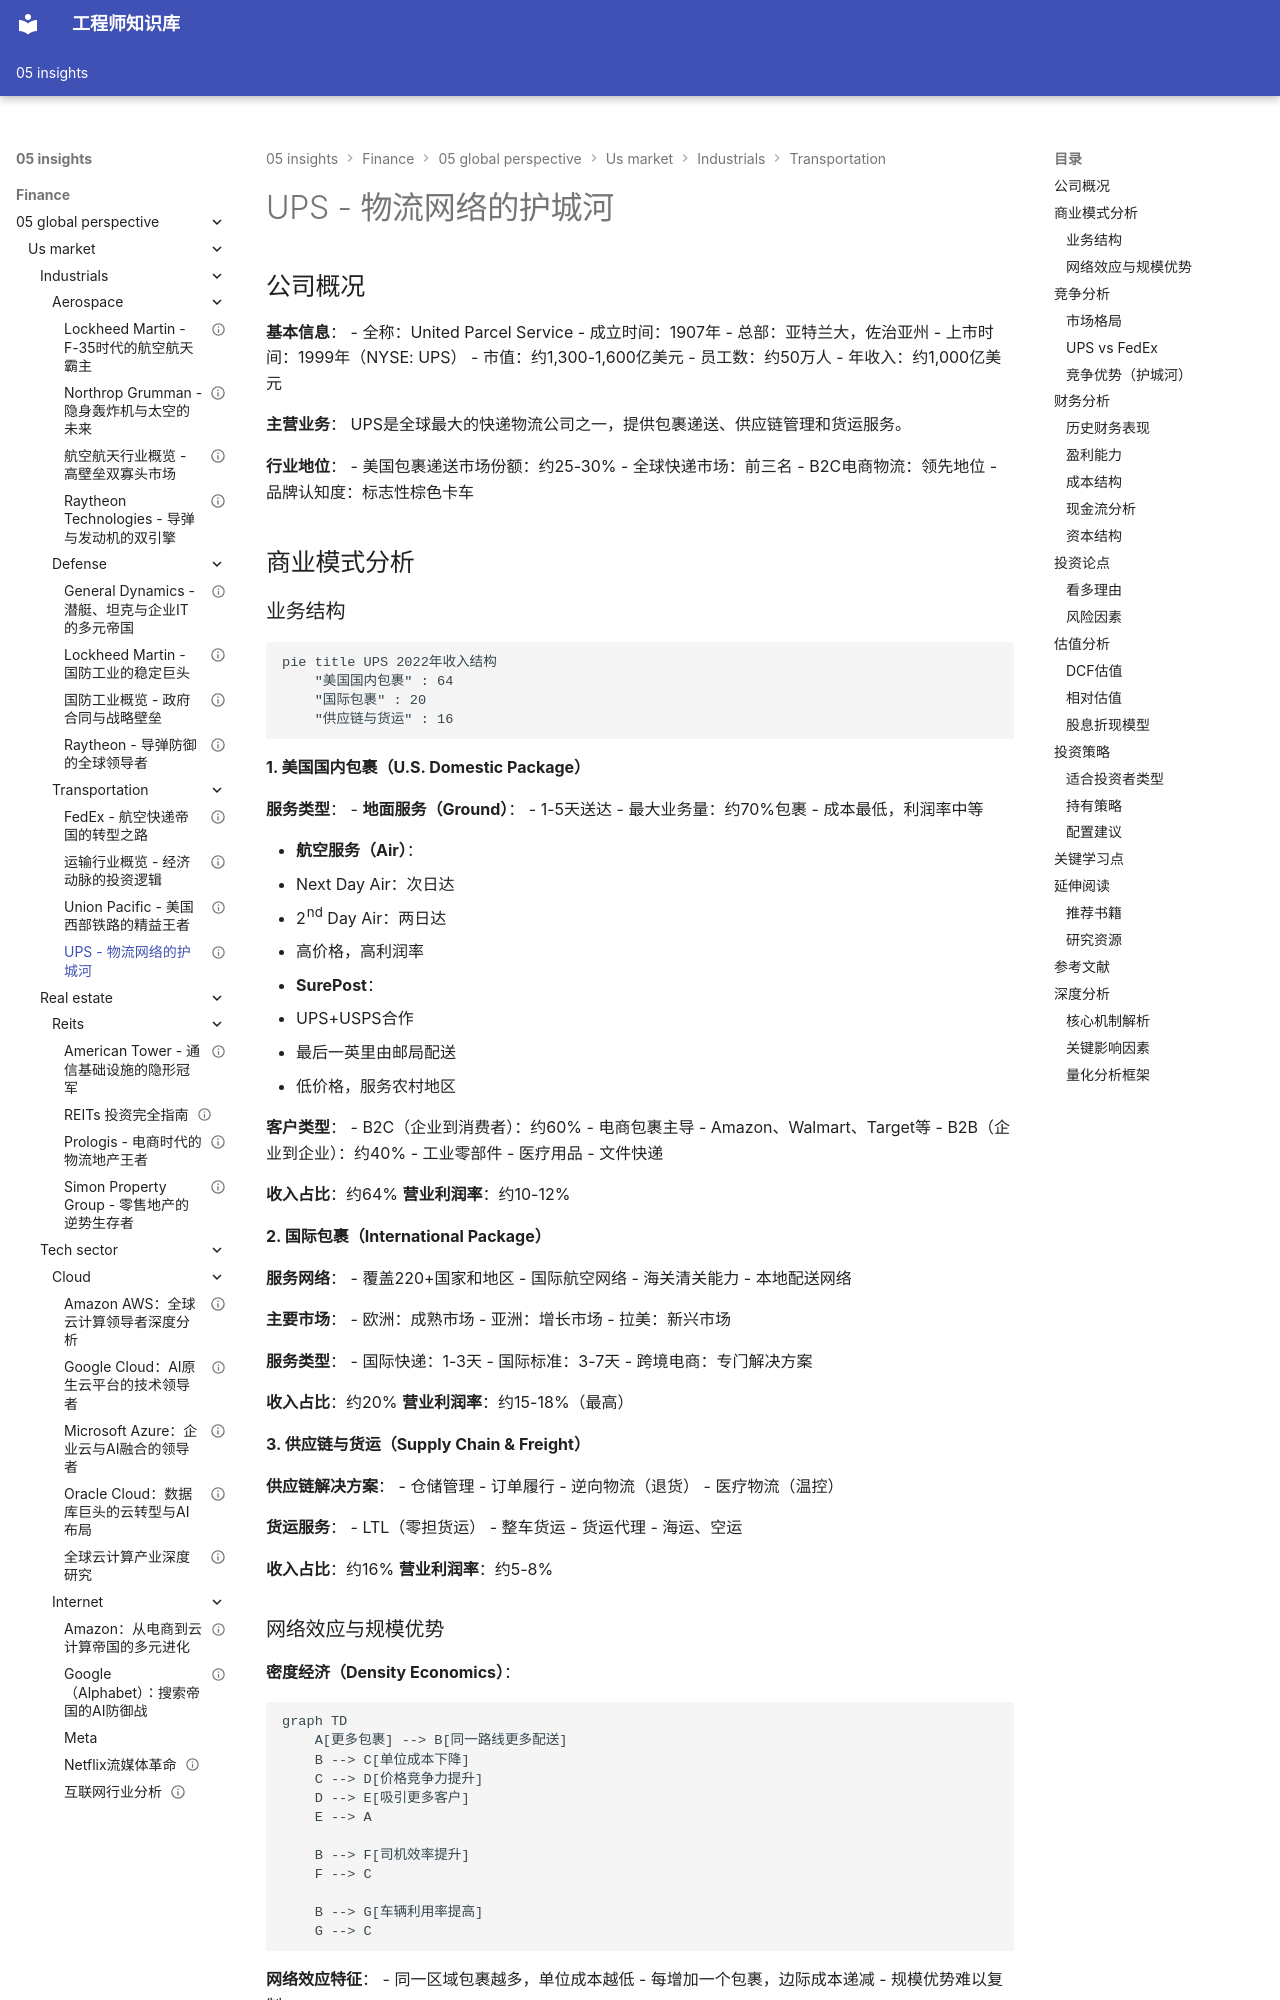

repository: Vuiora/knowledge-os · page: 05-insights/finance/05-global-perspective/us-market/industrials/transportation/ups/index.html · generator: mkdocs

---
title: UPS - 物流网络的护城河
description: 分析UPS的网络效应、运营模式、竞争优势和电商时代的投资价值
slug: ups-analysis
domain: 金融洞察
module: 全球投资视角
content_type: case-study
skill_level: intermediate
tags:
- UPS
- 工业
- 案例研究
- 物流运输
- 网络效应
- 美国市场
prerequisites:
- 物流行业概览
- 网络效应
related_contents:
- FedEx对比
- Amazon物流威胁
- 电商增长
estimated_time: 50
difficulty_score: 3
author: 金融知识体系
created_at: '2024-01-01'
updated_at: '2024-01-01'
version: '1.0'
language: zh-CN
status: published
is_featured: false
---

# UPS - 物流网络的护城河

## 公司概况

**基本信息**：
- 全称：United Parcel Service
- 成立时间：1907年
- 总部：亚特兰大，佐治亚州
- 上市时间：1999年（NYSE: UPS）
- 市值：约1,300-1,600亿美元
- 员工数：约50万人
- 年收入：约1,000亿美元

**主营业务**：
UPS是全球最大的快递物流公司之一，提供包裹递送、供应链管理和货运服务。

**行业地位**：
- 美国包裹递送市场份额：约25-30%
- 全球快递市场：前三名
- B2C电商物流：领先地位
- 品牌认知度：标志性棕色卡车

## 商业模式分析

### 业务结构

```mermaid
pie title UPS 2022年收入结构
    "美国国内包裹" : 64
    "国际包裹" : 20
    "供应链与货运" : 16
```

**1. 美国国内包裹（U.S. Domestic Package）**

**服务类型**：
- **地面服务（Ground）**：
  - 1-5天送达
  - 最大业务量：约70%包裹
  - 成本最低，利润率中等

- **航空服务（Air）**：
  - Next Day Air：次日达
  - 2nd Day Air：两日达
  - 高价格，高利润率

- **SurePost**：
  - UPS+USPS合作
  - 最后一英里由邮局配送
  - 低价格，服务农村地区

**客户类型**：
- B2C（企业到消费者）：约60%
  - 电商包裹主导
  - Amazon、Walmart、Target等
- B2B（企业到企业）：约40%
  - 工业零部件
  - 医疗用品
  - 文件快递

**收入占比**：约64%
**营业利润率**：约10-12%

**2. 国际包裹（International Package）**

**服务网络**：
- 覆盖220+国家和地区
- 国际航空网络
- 海关清关能力
- 本地配送网络

**主要市场**：
- 欧洲：成熟市场
- 亚洲：增长市场
- 拉美：新兴市场

**服务类型**：
- 国际快递：1-3天
- 国际标准：3-7天
- 跨境电商：专门解决方案

**收入占比**：约20%
**营业利润率**：约15-18%（最高）

**3. 供应链与货运（Supply Chain & Freight）**

**供应链解决方案**：
- 仓储管理
- 订单履行
- 逆向物流（退货）
- 医疗物流（温控）

**货运服务**：
- LTL（零担货运）
- 整车货运
- 货运代理
- 海运、空运

**收入占比**：约16%
**营业利润率**：约5-8%
